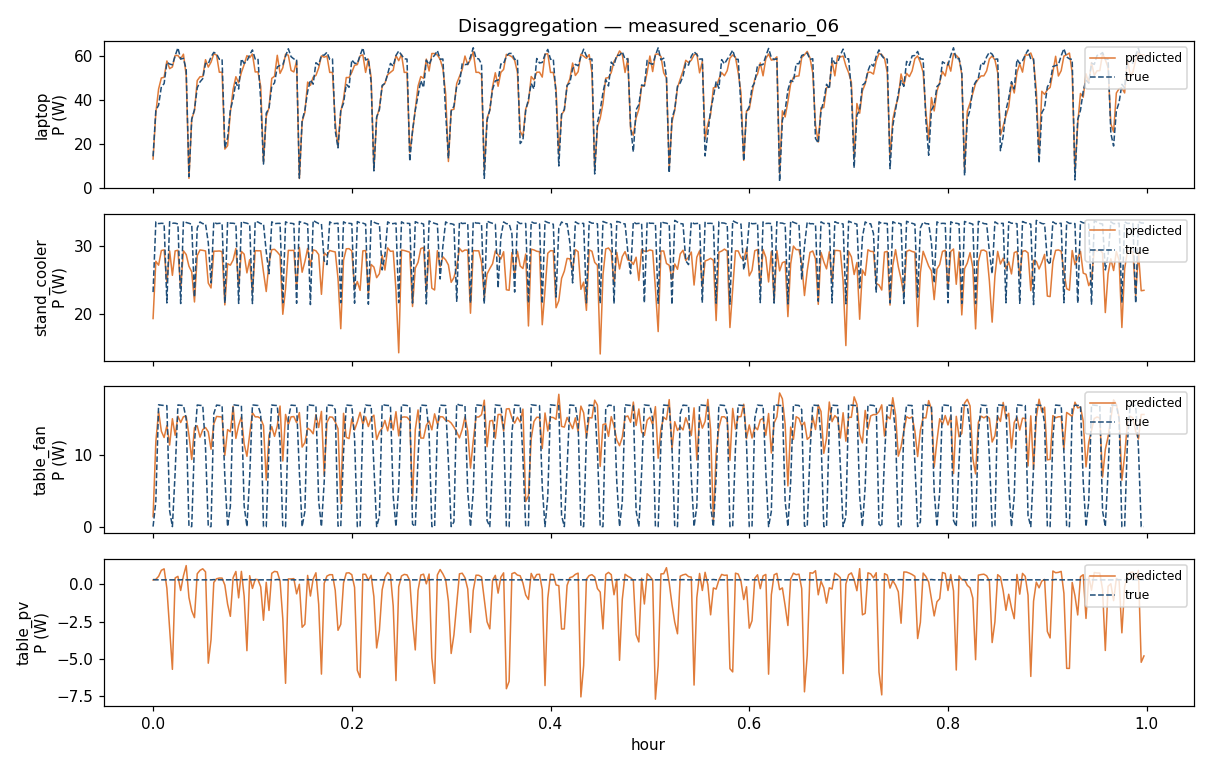

The table this chart was drawn from, first rows:
hour, baseload, ev, fridge, hair_dryer, pc, pv, resistive, synchronous, washing_machine, laptop, stand_cooler, table_fan, table_pv
0.0, 0.0, 0.0, 0.0, 0.0, 0.0, 0.0, 0.0, 0.0, 0.0, 13.1, 19.34, 1.38, 0.2972
0.002778, 0.0, 0.0, 0.0, 0.0, 0.0, 0.0, 0.0, 0.0, 0.0, 34.16, 27.71, 11.8, 0.3429
0.005556, 0.0, 0.0, 0.0, 0.0, 0.0, 0.0, 0.0, 0.0, 0.0, 44.99, 27.14, 15.99, 0.5407
0.008333, 0.0, 0.0, 0.0, 0.0, 0.0, 0.0, 0.0, 0.0, 0.0, 50.02, 29.28, 13.25, 0.9497
0.01111, 0.0, 0.0, 0.0, 0.0, 0.0, 0.0, 0.0, 0.0, 0.0, 50.31, 29.38, 12.38, 1.046
0.01389, 0.0, 0.0, 0.0, 0.0, 0.0, 0.0, 0.0, 0.0, 0.0, 57.75, 24.53, 14.03, -0.2576
0.01667, 0.0, 0.0, 0.0, 0.0, 0.0, 0.0, 0.0, 0.0, 0.0, 54.25, 29.23, 11.33, -2.964
0.01944, 0.0, 0.0, 0.0, 0.0, 0.0, 0.0, 0.0, 0.0, 0.0, 55.03, 25.66, 14.99, -5.696
0.02222, 0.0, 0.0, 0.0, 0.0, 0.0, 0.0, 0.0, 0.0, 0.0, 60.3, 29.23, 12.69, 0.4367
0.025, 0.0, 0.0, 0.0, 0.0, 0.0, 0.0, 0.0, 0.0, 0.0, 60.21, 29.32, 15.35, 0.5421
0.02778, 0.0, 0.0, 0.0, 0.0, 0.0, 0.0, 0.0, 0.0, 0.0, 58.66, 23.73, 14.46, -0.4051
0.03056, 0.0, 0.0, 0.0, 0.0, 0.0, 0.0, 0.0, 0.0, 0.0, 60.84, 29.24, 15.27, 0.5782
0.03333, 0.0, 0.0, 0.0, 0.0, 0.0, 0.0, 0.0, 0.0, 0.0, 51.2, 28.69, 15.32, 1.264
0.03611, 0.0, 0.0, 0.0, 0.0, 0.0, 0.0, 0.0, 0.0, 0.0, 4.311, 26.98, 12.7, -0.8761
0.03889, 0.0, 0.0, 0.0, 0.0, 0.0, 0.0, 0.0, 0.0, 0.0, 31.37, 26.16, 9.331, -1.767
0.04167, 0.0, 0.0, 0.0, 0.0, 0.0, 0.0, 0.0, 0.0, 0.0, 35.04, 21.76, 13.74, -2.227
0.04444, 0.0, 0.0, 0.0, 0.0, 0.0, 0.0, 0.0, 0.0, 0.0, 48.84, 28.54, 14.01, 0.7165
0.04722, 0.0, 0.0, 0.0, 0.0, 0.0, 0.0, 0.0, 0.0, 0.0, 50.57, 29.37, 12.43, 0.9445
0.05, 0.0, 0.0, 0.0, 0.0, 0.0, 0.0, 0.0, 0.0, 0.0, 50.62, 29.31, 13.48, 1.05
0.05278, 0.0, 0.0, 0.0, 0.0, 0.0, 0.0, 0.0, 0.0, 0.0, 58.34, 29.22, 13.77, 0.8458
0.05556, 0.0, 0.0, 0.0, 0.0, 0.0, 0.0, 0.0, 0.0, 0.0, 54.97, 24.52, 13.17, -5.283
0.05833, 0.0, 0.0, 0.0, 0.0, 0.0, 0.0, 0.0, 0.0, 0.0, 57.22, 23.81, 10.76, -3.701
0.06111, 0.0, 0.0, 0.0, 0.0, 0.0, 0.0, 0.0, 0.0, 0.0, 60.97, 29.18, 14.26, 0.1354
0.06389, 0.0, 0.0, 0.0, 0.0, 0.0, 0.0, 0.0, 0.0, 0.0, 60.48, 29.19, 15.31, 0.3813
0.06667, 0.0, 0.0, 0.0, 0.0, 0.0, 0.0, 0.0, 0.0, 0.0, 52.61, 29.22, 15.27, 0.4298
0.06944, 0.0, 0.0, 0.0, 0.0, 0.0, 0.0, 0.0, 0.0, 0.0, 52.66, 29.12, 15.23, 0.4263
0.07222, 0.0, 0.0, 0.0, 0.0, 0.0, 0.0, 0.0, 0.0, 0.0, 17.63, 21.33, 9.897, -0.04297
0.075, 0.0, 0.0, 0.0, 0.0, 0.0, 0.0, 0.0, 0.0, 0.0, 19.19, 27.35, 13.48, -1.325
0.07778, 0.0, 0.0, 0.0, 0.0, 0.0, 0.0, 0.0, 0.0, 0.0, 34.27, 27.14, 13.17, -2.14
0.08056, 0.0, 0.0, 0.0, 0.0, 0.0, 0.0, 0.0, 0.0, 0.0, 44.78, 27.89, 16.7, 0.4529
0.08333, 0.0, 0.0, 0.0, 0.0, 0.0, 0.0, 0.0, 0.0, 0.0, 50.58, 29.57, 12.26, 0.869
0.08611, 0.0, 0.0, 0.0, 0.0, 0.0, 0.0, 0.0, 0.0, 0.0, 47.79, 24.07, 14.09, -0.9005
0.08889, 0.0, 0.0, 0.0, 0.0, 0.0, 0.0, 0.0, 0.0, 0.0, 52.55, 29.15, 15.25, 0.8759
0.09167, 0.0, 0.0, 0.0, 0.0, 0.0, 0.0, 0.0, 0.0, 0.0, 56.11, 28.75, 11.48, -0.7879
0.09444, 0.0, 0.0, 0.0, 0.0, 0.0, 0.0, 0.0, 0.0, 0.0, 60.17, 26.01, 9.767, -4.444
0.09722, 0.0, 0.0, 0.0, 0.0, 0.0, 0.0, 0.0, 0.0, 0.0, 59.24, 27.94, 12.8, 0.5872
0.1, 0.0, 0.0, 0.0, 0.0, 0.0, 0.0, 0.0, 0.0, 0.0, 60.88, 23.11, 15.83, -0.2677
0.1028, 0.0, 0.0, 0.0, 0.0, 0.0, 0.0, 0.0, 0.0, 0.0, 52.75, 29.26, 15.25, 0.3436
0.1056, 0.0, 0.0, 0.0, 0.0, 0.0, 0.0, 0.0, 0.0, 0.0, 52.8, 29.24, 15.25, 0.3217
0.1083, 0.0, 0.0, 0.0, 0.0, 0.0, 0.0, 0.0, 0.0, 0.0, 46.15, 29.24, 15.03, -0.1655
0.1111, 0.0, 0.0, 0.0, 0.0, 0.0, 0.0, 0.0, 0.0, 0.0, 11.68, 26.13, 14.03, -2.402
0.1139, 0.0, 0.0, 0.0, 0.0, 0.0, 0.0, 0.0, 0.0, 0.0, 32.46, 23.29, 6.458, 0.1427
0.1167, 0.0, 0.0, 0.0, 0.0, 0.0, 0.0, 0.0, 0.0, 0.0, 36.51, 27.48, 12.68, -1.745
0.1194, 0.0, 0.0, 0.0, 0.0, 0.0, 0.0, 0.0, 0.0, 0.0, 49.84, 29.41, 13.89, 0.746
0.1222, 0.0, 0.0, 0.0, 0.0, 0.0, 0.0, 0.0, 0.0, 0.0, 50.78, 29.46, 12.54, 0.8754
0.125, 0.0, 0.0, 0.0, 0.0, 0.0, 0.0, 0.0, 0.0, 0.0, 60.33, 29.07, 14, 0.8421
0.1278, 0.0, 0.0, 0.0, 0.0, 0.0, 0.0, 0.0, 0.0, 0.0, 52.09, 28.58, 16.75, 0.2318
0.1306, 0.0, 0.0, 0.0, 0.0, 0.0, 0.0, 0.0, 0.0, 0.0, 54.65, 19.96, 9.113, -2.301
0.1333, 0.0, 0.0, 0.0, 0.0, 0.0, 0.0, 0.0, 0.0, 0.0, 60.86, 23.7, 15.58, -6.633
0.1361, 0.0, 0.0, 0.0, 0.0, 0.0, 0.0, 0.0, 0.0, 0.0, 60.36, 29.3, 14.17, 0.3715
0.1389, 0.0, 0.0, 0.0, 0.0, 0.0, 0.0, 0.0, 0.0, 0.0, 53.45, 29.29, 15.25, 0.3678
0.1417, 0.0, 0.0, 0.0, 0.0, 0.0, 0.0, 0.0, 0.0, 0.0, 52.75, 29.32, 15.29, 0.3897
0.1444, 0.0, 0.0, 0.0, 0.0, 0.0, 0.0, 0.0, 0.0, 0.0, 57.68, 23.67, 14.44, -0.6305
0.1472, 0.0, 0.0, 0.0, 0.0, 0.0, 0.0, 0.0, 0.0, 0.0, 4.223, 29.73, 15.84, 0.01205
0.15, 0.0, 0.0, 0.0, 0.0, 0.0, 0.0, 0.0, 0.0, 0.0, 30.08, 26.11, 11.05, -2.872
0.1528, 0.0, 0.0, 0.0, 0.0, 0.0, 0.0, 0.0, 0.0, 0.0, 34.37, 27.65, 11.67, -2.67
0.1556, 0.0, 0.0, 0.0, 0.0, 0.0, 0.0, 0.0, 0.0, 0.0, 48.13, 29.59, 13.7, 0.6073
0.1583, 0.0, 0.0, 0.0, 0.0, 0.0, 0.0, 0.0, 0.0, 0.0, 46.62, 27.06, 13.4, -0.7777
0.1611, 0.0, 0.0, 0.0, 0.0, 0.0, 0.0, 0.0, 0.0, 0.0, 50.35, 29.39, 12.9, 0.3634
0.1639, 0.0, 0.0, 0.0, 0.0, 0.0, 0.0, 0.0, 0.0, 0.0, 51.17, 29.25, 15.55, 0.7818
... 300 more rows
